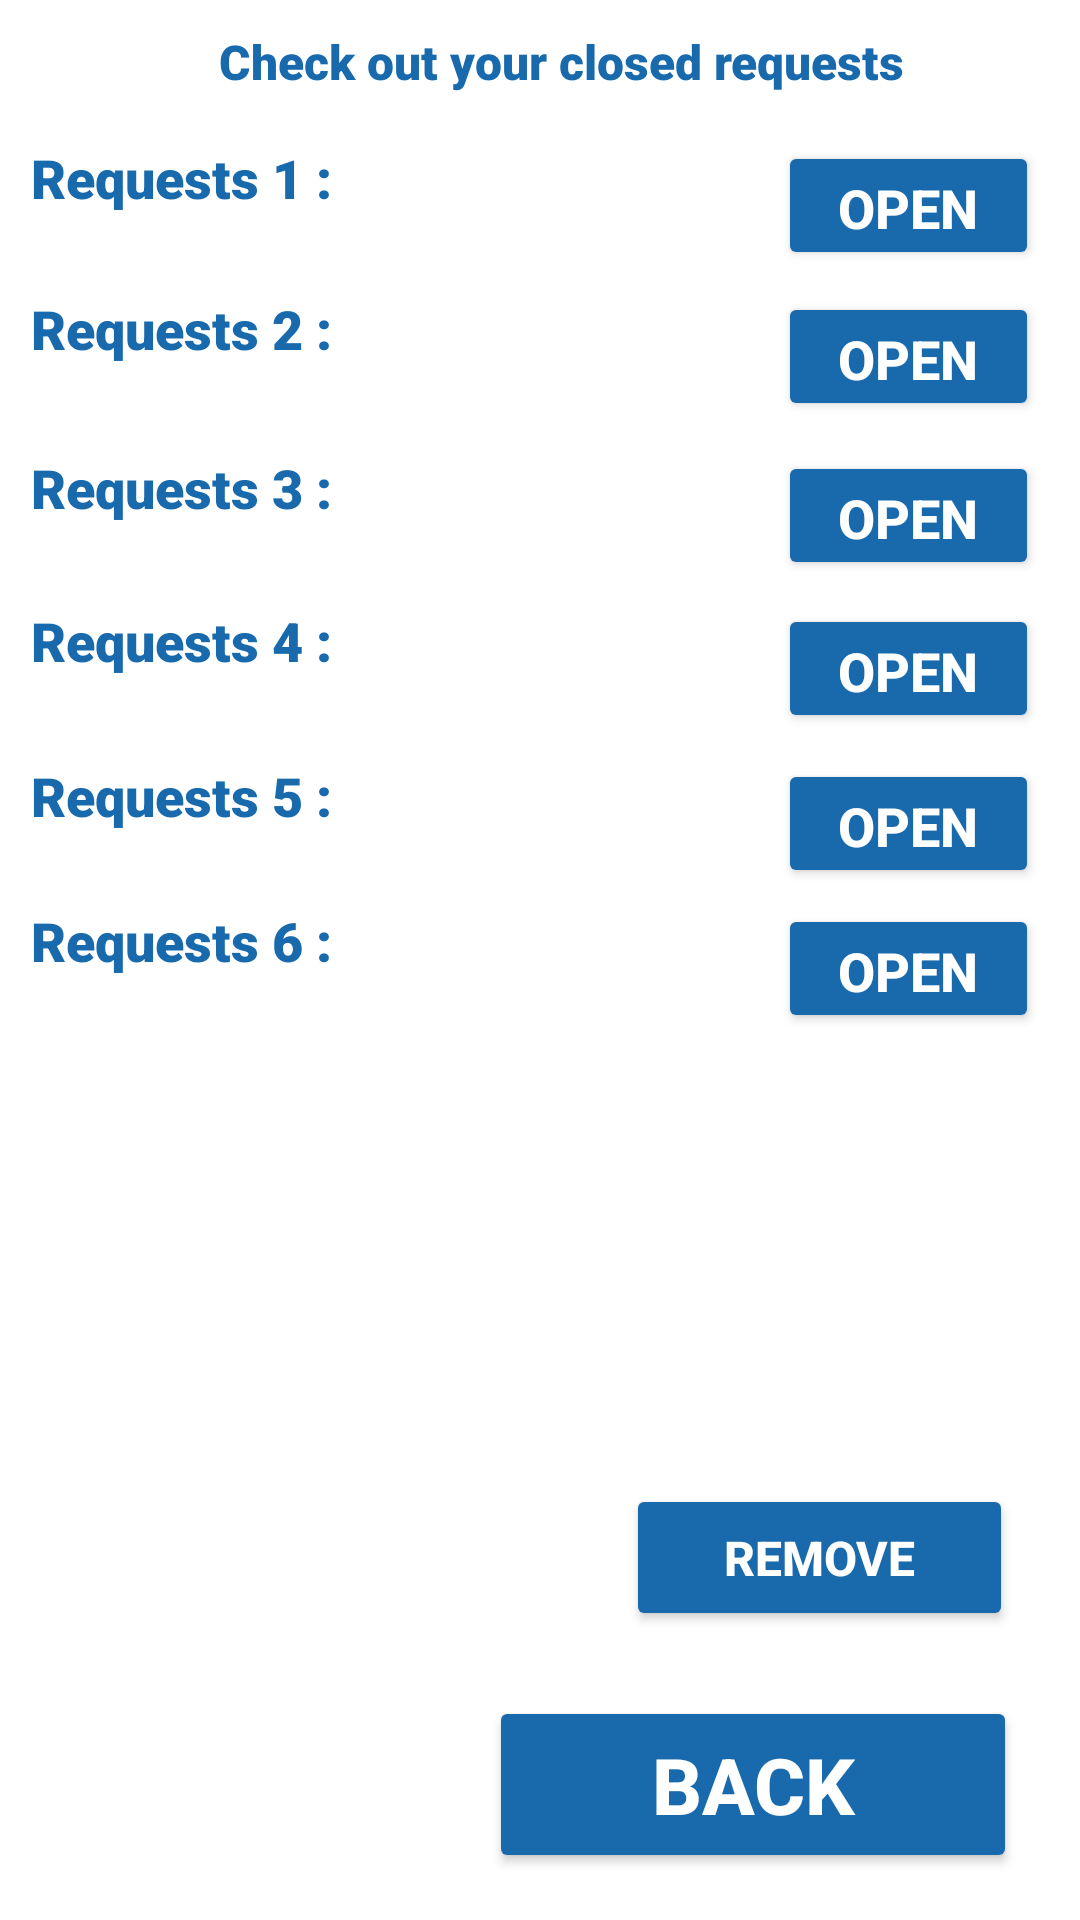

Android layout source for this screen:
<!-- AndroidManifest.xml: application theme Theme.WeWatchApp -->
<!-- res/layout/activity_closed_requests.xml -->
<?xml version="1.0" encoding="utf-8"?>
<androidx.constraintlayout.widget.ConstraintLayout xmlns:android="http://schemas.android.com/apk/res/android"
    xmlns:app="http://schemas.android.com/apk/res-auto"
    xmlns:tools="http://schemas.android.com/tools"
    android:layout_width="match_parent"
    android:layout_height="match_parent"
    tools:context=".Home.RegisterUser"
    android:background="@drawable/ac_screen">

    <ImageView
        android:id="@+id/banner"
        android:layout_width="match_parent"
        android:layout_height="wrap_content"
        android:layout_marginTop="0dp"
        android:src="@drawable/ac_logo"
        app:layout_constraintLeft_toLeftOf="parent"
        app:layout_constraintRight_toRightOf="parent"
        app:layout_constraintTop_toTopOf="parent" />






    <Button
        android:id="@+id/back"
        android:layout_width="176dp"
        android:layout_height="59dp"
        android:backgroundTint="#196AAD"
        android:text="Back"
        android:textColor="#ffffff"
        android:textSize="26dp"
        android:textStyle="bold"
        app:layout_constraintBottom_toBottomOf="parent"
        app:layout_constraintEnd_toEndOf="parent"
        app:layout_constraintHorizontal_bias="0.885"
        app:layout_constraintStart_toStartOf="parent"
        app:layout_constraintTop_toBottomOf="@+id/banner"
        app:layout_constraintVertical_bias="0.973" />

    <Button
        android:id="@+id/open"
        android:layout_width="87dp"
        android:layout_height="43dp"
        android:backgroundTint="#196AAD"
        android:text="Open"
        android:textColor="#ffffff"
        android:textSize="18dp"
        android:textStyle="bold"
        app:layout_constraintBottom_toBottomOf="parent"
        app:layout_constraintEnd_toEndOf="parent"
        app:layout_constraintHorizontal_bias="0.95"
        app:layout_constraintStart_toStartOf="parent"
        app:layout_constraintTop_toBottomOf="@+id/banner"
        app:layout_constraintVertical_bias="0.079" />

    <Button
        android:id="@+id/open2"
        android:layout_width="87dp"
        android:layout_height="43dp"
        android:backgroundTint="#196AAD"
        android:text="Open"
        android:textColor="#ffffff"
        android:textSize="18dp"
        android:textStyle="bold"
        app:layout_constraintBottom_toBottomOf="parent"
        app:layout_constraintEnd_toEndOf="parent"
        app:layout_constraintHorizontal_bias="0.95"
        app:layout_constraintStart_toStartOf="parent"
        app:layout_constraintTop_toBottomOf="@+id/banner"
        app:layout_constraintVertical_bias="0.163" />

    <Button
        android:id="@+id/open3"
        android:layout_width="87dp"
        android:layout_height="43dp"
        android:backgroundTint="#196AAD"
        android:text="Open"
        android:textColor="#ffffff"
        android:textSize="18dp"
        android:textStyle="bold"
        app:layout_constraintBottom_toBottomOf="parent"
        app:layout_constraintEnd_toEndOf="parent"
        app:layout_constraintHorizontal_bias="0.95"
        app:layout_constraintStart_toStartOf="parent"
        app:layout_constraintTop_toBottomOf="@+id/banner"
        app:layout_constraintVertical_bias="0.252" />

    <Button
        android:id="@+id/open4"
        android:layout_width="87dp"
        android:layout_height="43dp"
        android:backgroundTint="#196AAD"
        android:text="Open"
        android:textColor="#ffffff"
        android:textSize="18dp"
        android:textStyle="bold"
        app:layout_constraintBottom_toBottomOf="parent"
        app:layout_constraintEnd_toEndOf="parent"
        app:layout_constraintHorizontal_bias="0.95"
        app:layout_constraintStart_toStartOf="parent"
        app:layout_constraintTop_toBottomOf="@+id/banner"
        app:layout_constraintVertical_bias="0.337" />

    <Button
        android:id="@+id/open5"
        android:layout_width="87dp"
        android:layout_height="43dp"
        android:backgroundTint="#196AAD"
        android:text="Open"
        android:textColor="#ffffff"
        android:textSize="18dp"
        android:textStyle="bold"
        app:layout_constraintBottom_toBottomOf="parent"
        app:layout_constraintEnd_toEndOf="parent"
        app:layout_constraintHorizontal_bias="0.95"
        app:layout_constraintStart_toStartOf="parent"
        app:layout_constraintTop_toBottomOf="@+id/banner"
        app:layout_constraintVertical_bias="0.424" />

    <Button
        android:id="@+id/open6"
        android:layout_width="87dp"
        android:layout_height="43dp"
        android:backgroundTint="#196AAD"
        android:text="Open"
        android:textColor="#ffffff"
        android:textSize="18dp"
        android:textStyle="bold"
        app:layout_constraintBottom_toBottomOf="parent"
        app:layout_constraintEnd_toEndOf="parent"
        app:layout_constraintHorizontal_bias="0.95"
        app:layout_constraintStart_toStartOf="parent"
        app:layout_constraintTop_toBottomOf="@+id/banner"
        app:layout_constraintVertical_bias="0.505" />

    <Button
        android:id="@+id/remove"
        android:layout_width="129dp"
        android:layout_height="49dp"
        android:backgroundTint="#196AAD"
        android:text="Remove"
        android:textColor="#ffffff"
        android:textSize="16dp"
        android:textStyle="bold"
        app:layout_constraintBottom_toBottomOf="parent"
        app:layout_constraintEnd_toEndOf="parent"
        app:layout_constraintHorizontal_bias="0.904"
        app:layout_constraintStart_toStartOf="parent"
        app:layout_constraintTop_toBottomOf="@+id/banner"
        app:layout_constraintVertical_bias="0.837" />

    <TextView
        android:id="@+id/textOpenRequest"
        android:layout_width="310dp"
        android:layout_height="26dp"
        android:fontFamily="sans-serif-black"
        android:text="            Check out your closed requests"
        android:textColor="#196AAD"
        android:textSize="16dp"
        android:textStyle="bold"
        app:layout_constraintBottom_toBottomOf="parent"
        app:layout_constraintEnd_toEndOf="parent"
        app:layout_constraintStart_toStartOf="parent"
        app:layout_constraintTop_toBottomOf="@+id/banner"
        app:layout_constraintVertical_bias="0.016" />

    <TextView
        android:id="@+id/showTheRequest"
        android:layout_width="388dp"
        android:layout_height="161dp"
        android:fontFamily="sans-serif-black"
        android:text=" "
        android:textColor="#196AAD"
        android:textSize="24dp"
        android:textStyle="bold"
        app:layout_constraintBottom_toBottomOf="parent"
        app:layout_constraintEnd_toEndOf="parent"
        app:layout_constraintHorizontal_bias="0.484"
        app:layout_constraintStart_toStartOf="parent"
        app:layout_constraintTop_toTopOf="@+id/banner"
        app:layout_constraintVertical_bias="0.838" />

    <TextView
        android:id="@+id/textNewRequest"
        android:layout_width="270dp"
        android:layout_height="43dp"
        android:fontFamily="sans-serif-black"
        android:text="Requests 1 :"
        android:textColor="#196AAD"
        android:textSize="18dp"
        android:textStyle="bold"
        app:layout_constraintBottom_toBottomOf="parent"
        app:layout_constraintEnd_toEndOf="parent"
        app:layout_constraintHorizontal_bias="0.113"
        app:layout_constraintStart_toStartOf="parent"
        app:layout_constraintTop_toBottomOf="@+id/banner"
        app:layout_constraintVertical_bias="0.079" />

    <TextView
        android:id="@+id/textNewRequest2"
        android:layout_width="270dp"
        android:layout_height="43dp"
        android:fontFamily="sans-serif-black"
        android:text="Requests 2 :"
        android:textColor="#196AAD"
        android:textSize="18dp"
        android:textStyle="bold"
        app:layout_constraintBottom_toBottomOf="parent"
        app:layout_constraintEnd_toEndOf="parent"
        app:layout_constraintHorizontal_bias="0.113"
        app:layout_constraintStart_toStartOf="parent"
        app:layout_constraintTop_toBottomOf="@+id/banner"
        app:layout_constraintVertical_bias="0.163" />

    <TextView
        android:id="@+id/textNewRequest3"
        android:layout_width="270dp"
        android:layout_height="43dp"
        android:fontFamily="sans-serif-black"
        android:text="Requests 3 :"
        android:textColor="#196AAD"
        android:textSize="18dp"
        android:textStyle="bold"
        app:layout_constraintBottom_toBottomOf="parent"
        app:layout_constraintEnd_toEndOf="parent"
        app:layout_constraintHorizontal_bias="0.113"
        app:layout_constraintStart_toStartOf="parent"
        app:layout_constraintTop_toBottomOf="@+id/banner"
        app:layout_constraintVertical_bias="0.252" />

    <TextView
        android:id="@+id/textNewRequest4"
        android:layout_width="270dp"
        android:layout_height="43dp"
        android:fontFamily="sans-serif-black"
        android:text="Requests 4 :"
        android:textColor="#196AAD"
        android:textSize="18dp"
        android:textStyle="bold"
        app:layout_constraintBottom_toBottomOf="parent"
        app:layout_constraintEnd_toEndOf="parent"
        app:layout_constraintHorizontal_bias="0.113"
        app:layout_constraintStart_toStartOf="parent"
        app:layout_constraintTop_toBottomOf="@+id/banner"
        app:layout_constraintVertical_bias="0.337" />

    <TextView
        android:id="@+id/textNewRequest5"
        android:layout_width="270dp"
        android:layout_height="43dp"
        android:fontFamily="sans-serif-black"
        android:text="Requests 5 :"
        android:textColor="#196AAD"
        android:textSize="18dp"
        android:textStyle="bold"
        app:layout_constraintBottom_toBottomOf="parent"
        app:layout_constraintEnd_toEndOf="parent"
        app:layout_constraintHorizontal_bias="0.113"
        app:layout_constraintStart_toStartOf="parent"
        app:layout_constraintTop_toBottomOf="@+id/banner"
        app:layout_constraintVertical_bias="0.424" />

    <TextView
        android:id="@+id/textNewRequest6"
        android:layout_width="270dp"
        android:layout_height="43dp"
        android:fontFamily="sans-serif-black"
        android:text="Requests 6 :"
        android:textColor="#196AAD"
        android:textSize="18dp"
        android:textStyle="bold"
        app:layout_constraintBottom_toBottomOf="parent"
        app:layout_constraintEnd_toEndOf="parent"
        app:layout_constraintHorizontal_bias="0.113"
        app:layout_constraintStart_toStartOf="parent"
        app:layout_constraintTop_toBottomOf="@+id/banner"
        app:layout_constraintVertical_bias="0.505" />


</androidx.constraintlayout.widget.ConstraintLayout>
<!-- resources referenced by this layout -->
<resources>
  <style name="Theme.WeWatchApp" parent="Theme.MaterialComponents.DayNight.DarkActionBar">
          
          <item name="colorPrimary">@color/colorPrimaryDark</item>
          <item name="colorPrimaryVariant">@color/colorPrimaryDark</item>
          <item name="colorOnPrimary">@color/white</item>
          
          <item name="colorSecondary">@color/teal_200</item>
          <item name="colorSecondaryVariant">@color/teal_700</item>
          <item name="colorOnSecondary">@color/black</item>
          
          <item name="android:statusBarColor" tools:targetApi="l">?attr/colorPrimaryVariant</item>
          
      </style>
  <color name="colorPrimaryDark">#151c25</color>
  <color name="white">#FFFFFFFF</color>
  <color name="teal_200">#FF03DAC5</color>
  <color name="teal_700">#FF018786</color>
  <color name="black">#FF000000</color>
</resources>
